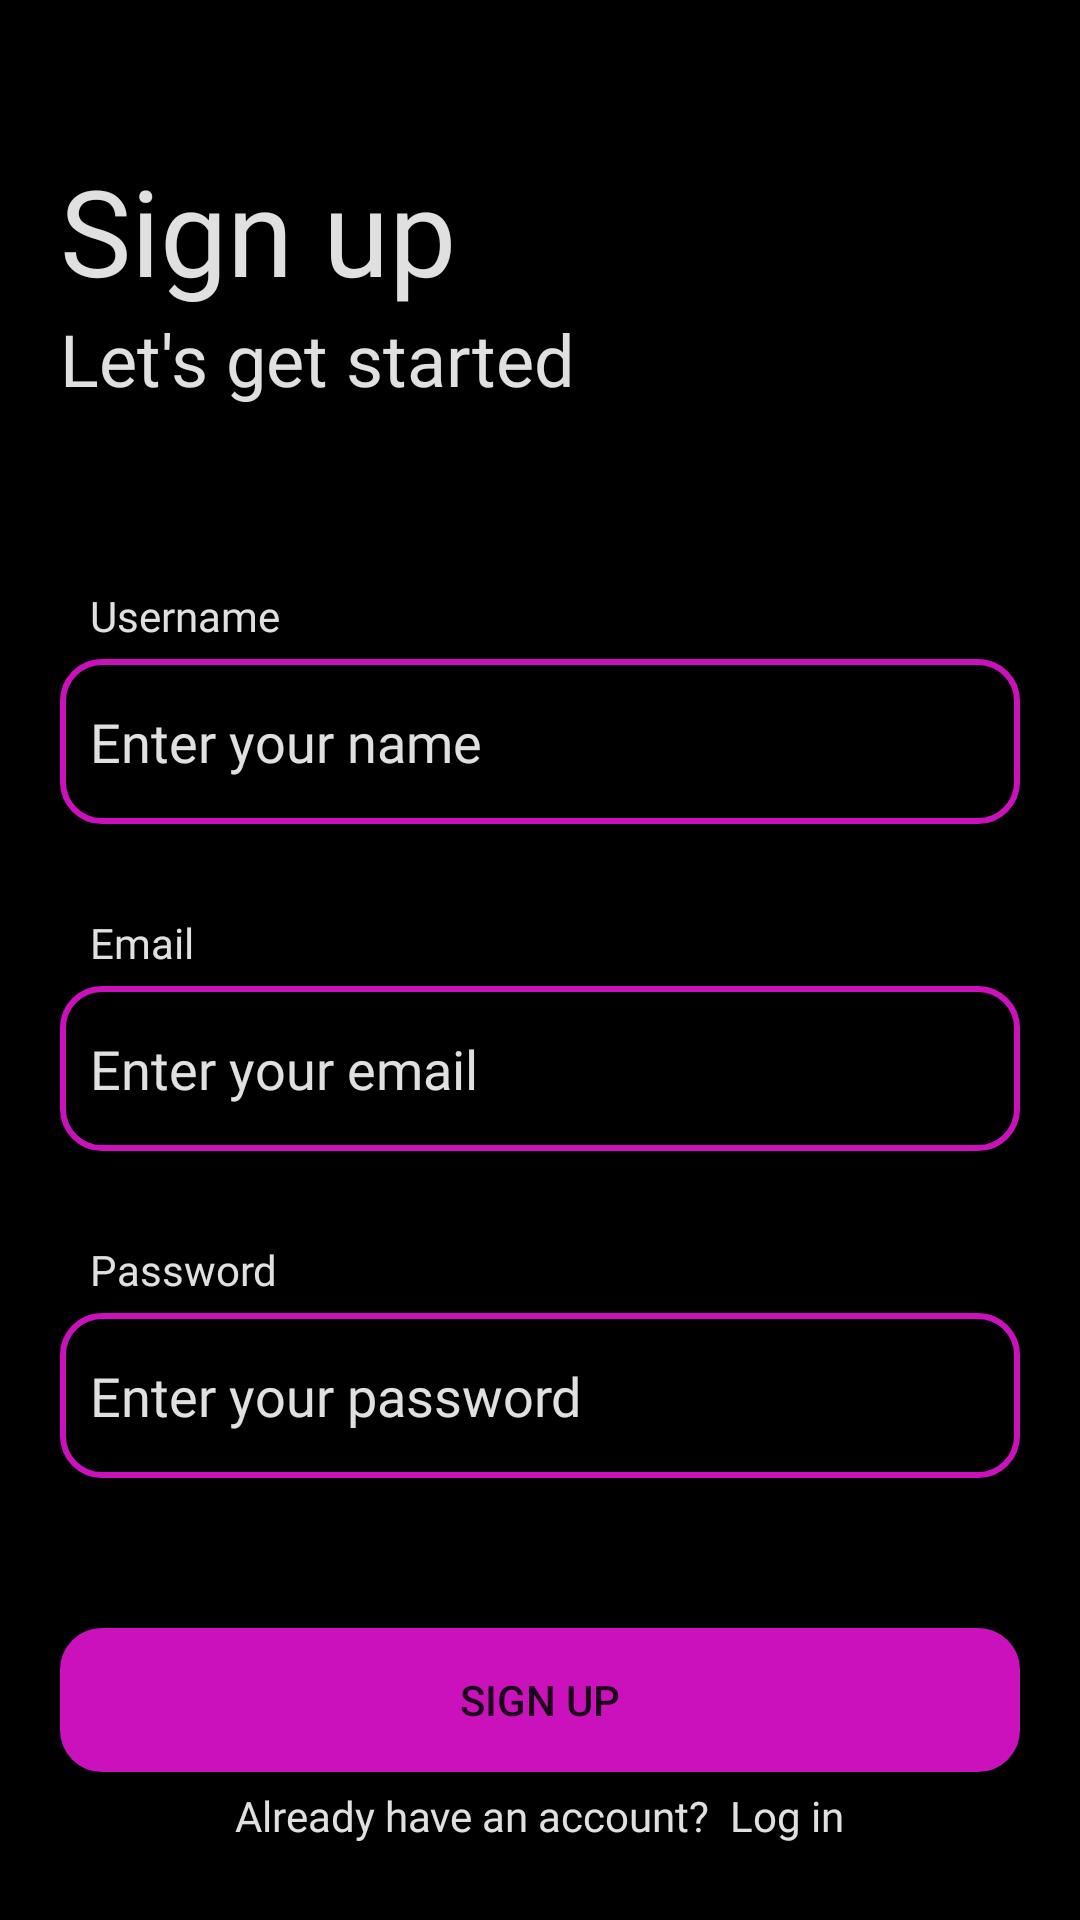

Android layout source for this screen:
<!-- AndroidManifest.xml: application theme Theme.MiniWorld -->
<!-- res/layout/activity_sign_up.xml -->
<?xml version="1.0" encoding="utf-8"?>
<LinearLayout xmlns:android="http://schemas.android.com/apk/res/android"
    xmlns:app="http://schemas.android.com/apk/res-auto"
    xmlns:tools="http://schemas.android.com/tools"
    android:layout_width="match_parent"
    android:layout_height="match_parent"
    android:background="@color/black"
    android:orientation="vertical"
    tools:context=".SignUp">


    <TextView
        android:id="@+id/textView2"
        android:layout_width="wrap_content"
        android:layout_height="wrap_content"
        android:layout_marginStart="20dp"
        android:layout_marginLeft="20dp"
        android:layout_marginTop="50dp"
        android:layout_marginEnd="20dp"
        android:layout_marginRight="20dp"
        android:fontFamily="@font/poppins_bold"
        android:text="Sign up"
        android:textColor="@color/textgray"
        android:textSize="40sp" />

    <TextView
        android:id="@+id/textView3"
        android:layout_width="wrap_content"
        android:layout_height="wrap_content"
        android:layout_marginStart="20dp"
        android:layout_marginLeft="20dp"
        android:layout_marginEnd="20dp"
        android:layout_marginRight="20dp"
        android:layout_marginBottom="50dp"
        android:fontFamily="@font/poppins_bold"
        android:text="Let's get started"
        android:textColor="@color/textgray"
        android:textSize="24sp" />

    <TextView
        android:id="@+id/textView4"
        android:layout_width="match_parent"
        android:layout_height="wrap_content"
        android:layout_marginStart="30dp"
        android:layout_marginLeft="30dp"
        android:layout_marginTop="10dp"
        android:layout_marginEnd="20dp"
        android:layout_marginRight="20dp"
        android:layout_marginBottom="5dp"
        android:fontFamily="@font/poppins_light"
        android:text="Username"
        android:textColor="@color/textgray" />

    <EditText
        android:id="@+id/usernameTxt"
        android:layout_width="match_parent"
        android:layout_height="55dp"
        android:layout_marginStart="20dp"
        android:layout_marginLeft="20dp"
        android:layout_marginEnd="20dp"
        android:layout_marginRight="20dp"
        android:background="@drawable/pirple_stroke"
        android:ems="10"
        android:fontFamily="@font/poppins_light"
        android:hint="Enter your name"
        android:inputType="textPersonName"
        android:padding="10dp"
        android:textColor="@color/textgray"
        android:textColorHint="@color/textgray" />

    <TextView
        android:id="@+id/textView5"
        android:layout_width="match_parent"
        android:layout_height="wrap_content"
        android:layout_marginStart="30dp"
        android:layout_marginLeft="30dp"
        android:layout_marginTop="30dp"
        android:layout_marginEnd="20dp"
        android:layout_marginRight="20dp"
        android:layout_marginBottom="5dp"
        android:fontFamily="@font/poppins_light"
        android:text="Email"
        android:textColor="@color/textgray" />

    <EditText
        android:id="@+id/emailTxt"
        android:layout_width="match_parent"
        android:layout_height="55dp"
        android:layout_marginStart="20dp"
        android:layout_marginLeft="20dp"
        android:layout_marginEnd="20dp"
        android:layout_marginRight="20dp"
        android:background="@drawable/pirple_stroke"
        android:ems="10"
        android:fontFamily="@font/poppins_light"
        android:hint="Enter your email"
        android:inputType="textPersonName"
        android:padding="10dp"
        android:textColor="@color/textgray"
        android:textColorHint="@color/textgray" />

    <TextView
        android:id="@+id/textView6"
        android:layout_width="match_parent"
        android:layout_height="wrap_content"
        android:layout_marginStart="30dp"
        android:layout_marginLeft="30dp"
        android:layout_marginTop="30dp"
        android:layout_marginEnd="20dp"
        android:layout_marginRight="20dp"
        android:layout_marginBottom="5dp"
        android:fontFamily="@font/poppins_light"
        android:text="Password"
        android:textColor="@color/textgray" />

    <EditText
        android:id="@+id/passwordTxt"
        android:layout_width="match_parent"
        android:layout_height="55dp"
        android:layout_marginStart="20dp"
        android:layout_marginLeft="20dp"
        android:layout_marginEnd="20dp"
        android:layout_marginRight="20dp"
        android:background="@drawable/pirple_stroke"
        android:ems="10"
        android:fontFamily="@font/poppins_light"
        android:hint="Enter your password"
        android:inputType="textPersonName"
        android:padding="10dp"
        android:textColor="@color/textgray"
        android:textColorHint="@color/textgray" />

    <Button
        android:id="@+id/signup"
        android:layout_width="match_parent"
        android:layout_height="wrap_content"
        android:layout_marginStart="20dp"
        android:layout_marginLeft="20dp"
        android:layout_marginTop="50dp"
        android:layout_marginEnd="20dp"
        android:layout_marginRight="20dp"
        android:background="@drawable/pirple_stroke"
        android:text="Sign up"
        app:backgroundTint="@color/pirple"
        app:iconTint="#A62D2D" />

    <LinearLayout
        android:layout_width="wrap_content"
        android:layout_height="wrap_content"
        android:layout_gravity="center_horizontal"
        android:layout_marginTop="5dp"
        android:orientation="horizontal">

        <TextView
            android:id="@+id/textView7"
            android:layout_width="match_parent"
            android:layout_height="wrap_content"
            android:fontFamily="@font/rubik_light"
            android:text="Already have an account?  "
            android:textColor="@color/textgray"
            android:textSize="14sp" />

        <TextView
            android:id="@+id/txtLogIn"
            android:layout_width="match_parent"
            android:layout_height="wrap_content"
            android:fontFamily="@font/poppins_bold"
            android:text="Log in"
            android:textColor="@color/textgray" />
    </LinearLayout>

</LinearLayout>
<!-- resources referenced by this layout -->
<resources>
  <color name="black">#FF000000</color>
  <color name="pirple">#CA11BC</color>
  <color name="textgray">#E0E0E0</color>
  <!-- drawable pirple_stroke (drawable) -->
  <?xml version="1.0" encoding="utf-8"?>
  <shape xmlns:android="http://schemas.android.com/apk/res/android">
  
  
  
      <stroke
          android:color="@color/pirple"
          android:width="2dp"
          ></stroke>
      <corners
          android:radius="13dp"
          ></corners>
  </shape>
  <style name="Theme.MiniWorld" parent="Theme.MaterialComponents.DayNight.DarkActionBar">
          <item name="android:windowFullscreen">true</item>
          
          <item name="colorPrimary">@color/purple_500</item>
          <item name="colorPrimaryVariant">@color/purple_700</item>
          <item name="colorOnPrimary">@color/white</item>
          
          <item name="colorSecondary">@color/teal_200</item>
          <item name="colorSecondaryVariant">@color/teal_700</item>
          <item name="colorOnSecondary">@color/black</item>
          
          <item name="android:statusBarColor" tools:targetApi="l">?attr/colorPrimaryVariant</item>
          
      </style>
  <color name="purple_500">#FF6200EE</color>
  <color name="purple_700">#FF3700B3</color>
  <color name="white">#FFFFFFFF</color>
  <color name="teal_200">#FF03DAC5</color>
  <color name="teal_700">#FF018786</color>
</resources>
